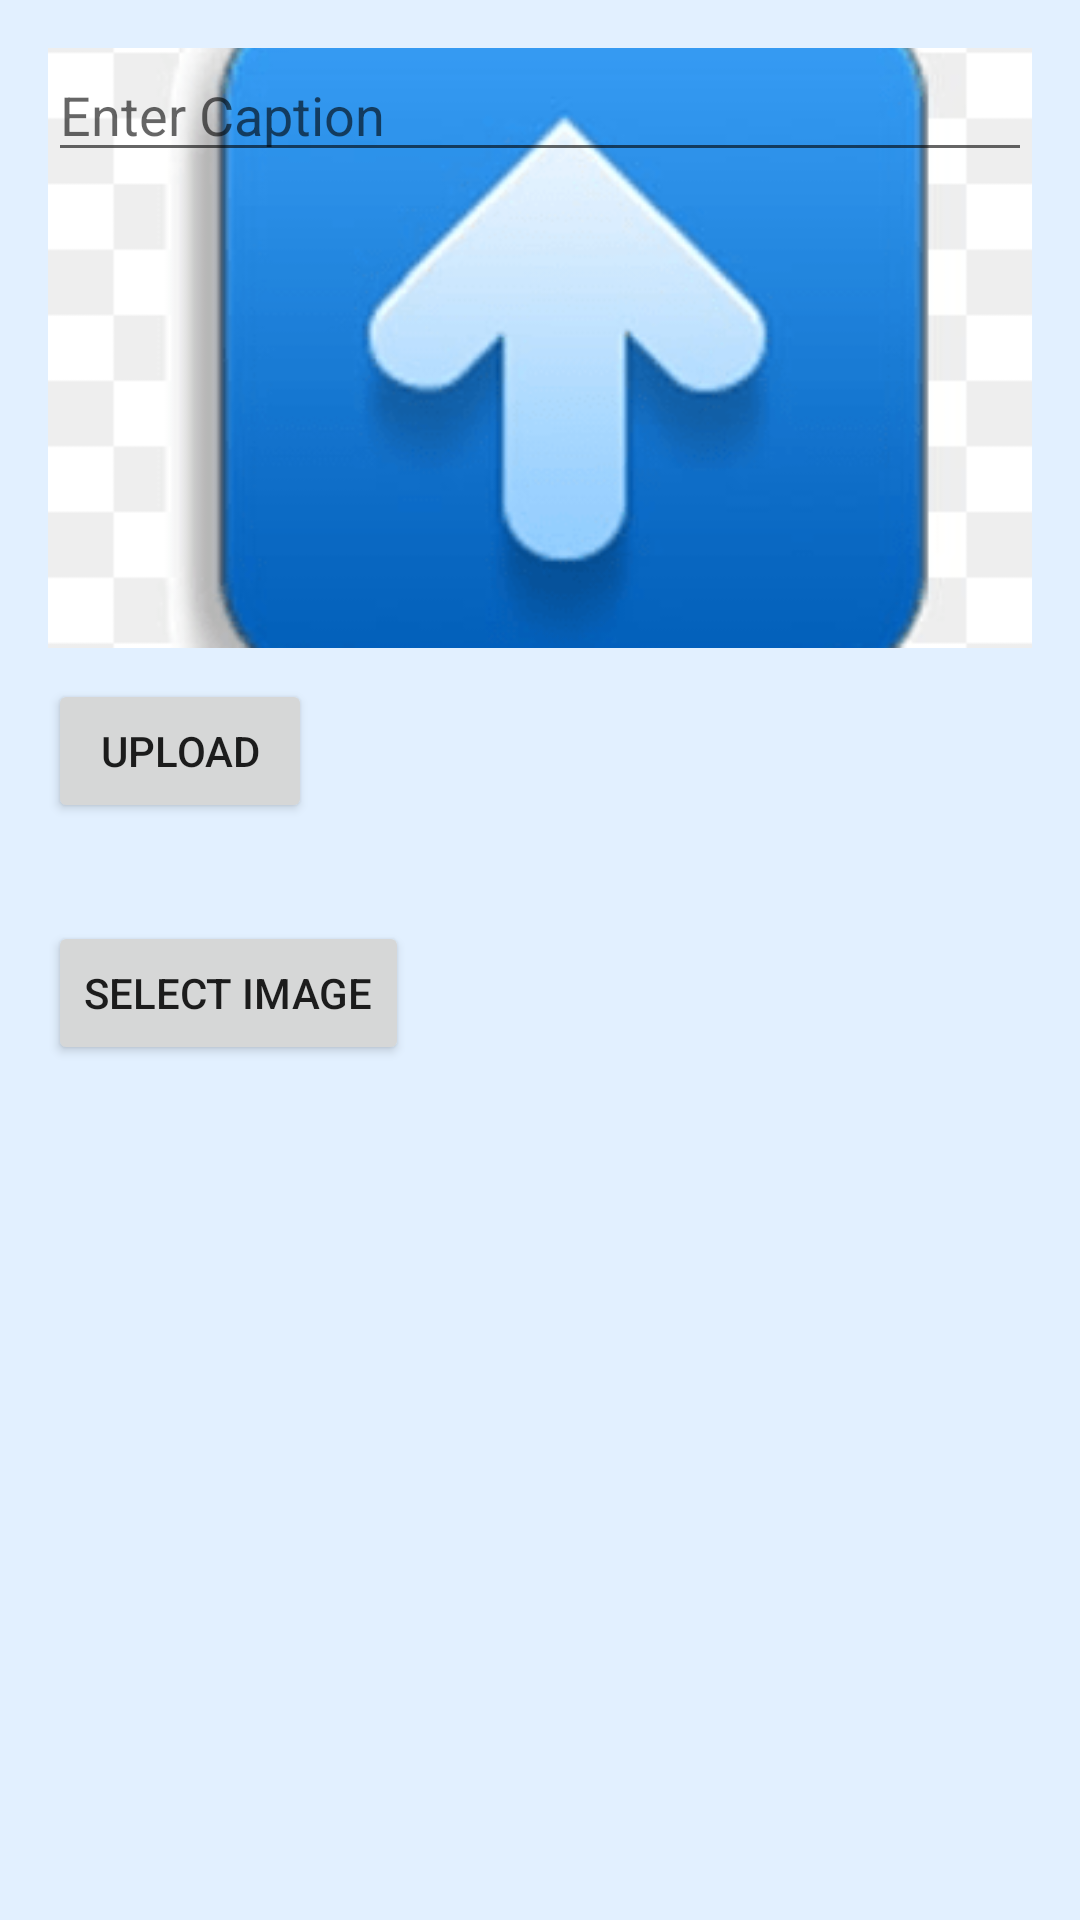

The Android layout XML behind this screen, and the referenced resources:
<!-- AndroidManifest.xml: application theme Theme.New_project -->
<!-- res/layout/fragment_post_community.xml -->
<?xml version="1.0" encoding="utf-8"?>
<RelativeLayout xmlns:android="http://schemas.android.com/apk/res/android"
    android:layout_width="match_parent"
    android:layout_height="match_parent"
    android:padding="16dp"
    android:background="#E2F0FF">

    <ImageView
        android:id="@+id/postImageView"
        android:layout_width="match_parent"
        android:layout_height="200dp"
        android:layout_marginBottom="16dp"
        android:scaleType="centerCrop"

        android:src="@drawable/uploadpic" />

    <Button
        android:id="@+id/selectImageButton"
        android:layout_width="wrap_content"
        android:layout_height="wrap_content"
        android:layout_below="@id/postImageView"
        android:layout_marginTop="75dp"
        android:text="Select Image" />

    <EditText
        android:id="@+id/captionEditText"
        android:layout_width="match_parent"
        android:layout_height="wrap_content"
        android:hint="Enter Caption"
        android:inputType="text" />

    <Button
        android:id="@+id/submitButton"
        android:layout_width="wrap_content"
        android:layout_height="wrap_content"
        android:layout_below="@id/captionEditText"
        android:layout_marginTop="169dp"
        android:text="Upload" />

</RelativeLayout>
<!-- resources referenced by this layout -->
<resources>
  <!-- drawable uploadpic: png bitmap (drawable, 19472 bytes) -->
  <style name="Theme.New_project" parent="Base.Theme.New_project" />
  <style name="Base.Theme.New_project" parent="Theme.MaterialComponents.DayNight.NoActionBar">
          
          
          <item name="colorPrimary">@color/blue</item>
          <item name="colorPrimaryVariant">@color/blue</item>
      </style>
  <color name="blue">#0985E8</color>
</resources>
